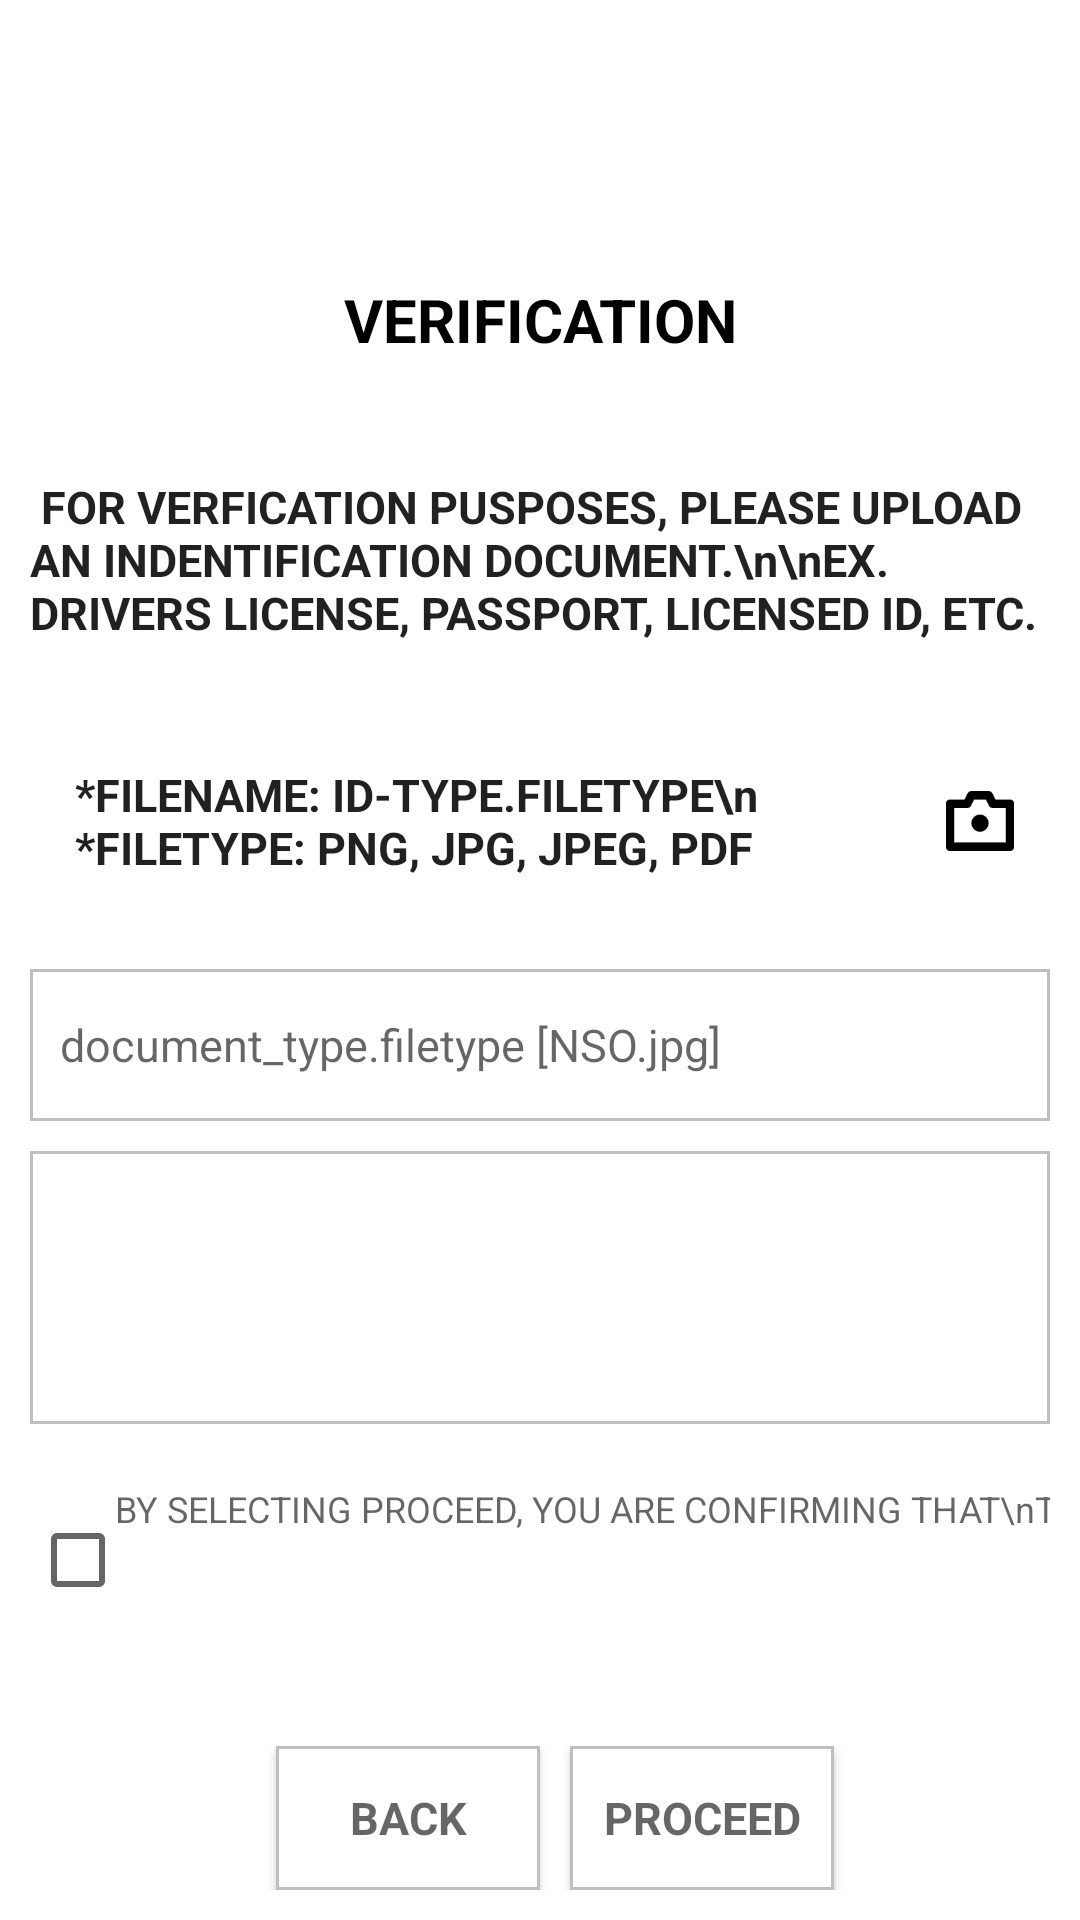

Layout XML and referenced resources for this Android screen:
<!-- AndroidManifest.xml: application theme Theme.Kalinga -->
<!-- res/layout/patient_verification.xml -->
<?xml version="1.0" encoding="utf-8"?>
<LinearLayout xmlns:android="http://schemas.android.com/apk/res/android"
    xmlns:tools="http://schemas.android.com/tools"
    android:layout_width="match_parent"
    android:orientation="vertical"
    android:layout_margin="25dp"
    android:layout_height="match_parent"
    tools:context=".Patient.PatientVerification">


        <ImageView
            android:layout_width="match_parent"
            android:layout_height="0dp"
            android:layout_weight="6"
            android:id="@+id/logo"
            android:src="@drawable/header"/>

        <TextView
            style="@style/Headers"
            android:layout_width="match_parent"
            android:layout_height="wrap_content"
            android:layout_weight="2"
            android:textSize="20sp"
            android:layout_marginTop="8dp"
            android:layout_marginBottom="8dp"
            android:text="VERIFICATION"
            android:gravity="center_vertical" />

        <TextView
            android:layout_width="match_parent"
            android:layout_height="wrap_content"
            style="@style/RegisterFields"
            android:layout_gravity="center_vertical"
            android:layout_weight="0"
            android:textStyle="bold"
            android:text=" FOR VERFICATION PUSPOSES, PLEASE UPLOAD AN
INDENTIFICATION DOCUMENT.\n\nEX. DRIVERS LICENSE, PASSPORT, LICENSED ID, ETC." />

        <LinearLayout
            android:layout_width="match_parent"
            android:layout_height="wrap_content"
            android:orientation="horizontal"
            android:padding="5dp"
            android:layout_margin="10dp"
            android:layout_weight="1">

            <TextView
                android:layout_width="match_parent"
                android:layout_height="wrap_content"
                style="@style/RegisterFields"
                android:layout_gravity="center_vertical"
                android:layout_weight="1"
                android:textStyle="bold"
                android:text="*FILENAME: ID-TYPE.FILETYPE\n
*FILETYPE: PNG, JPG, JPEG, PDF" />

            <ImageView
                android:layout_width="match_parent"
                android:layout_height="20dp"
                android:layout_gravity="center_vertical"
                android:layout_weight="8"
                android:id="@+id/verification_scanimage"
                android:src="@drawable/scan_icon"/>
        </LinearLayout>

        <EditText
            android:layout_width="match_parent"
            android:background="@drawable/text_box_border"
            android:layout_height="40dp"
            android:layout_marginLeft="10dp"
            android:layout_marginRight="10dp"
            android:inputType="text"
            android:layout_weight="1"
            style="@style/RegisterFields"
            android:id="@+id/patient_ver_filename"
            android:hint="document_type.filetype [NSO.jpg]" />


        <LinearLayout
            android:layout_width="match_parent"
            android:layout_height="wrap_content"
            android:orientation="vertical"
            android:padding="5dp"
            android:layout_margin="10dp"
            android:background="@drawable/text_box_border"
            android:layout_weight="1">

            <LinearLayout
                android:layout_width="wrap_content"
                android:layout_height="wrap_content"
                android:orientation="horizontal"
                android:layout_margin="10dp"
                android:paddingTop="5dp"
                android:paddingBottom= "5dp"
                android:visibility="invisible"
                android:id="@+id/patient_ver_new_file_layout"
                android:background="@drawable/text_box_border"
                android:layout_weight="0">

                <TextView
                    android:layout_width="match_parent"
                    android:layout_height="wrap_content"
                    style="@style/RegisterFields"
                    android:layout_gravity="center_vertical"
                    android:layout_weight="1"
                    android:textStyle="bold"
                    android:id="@+id/patient_ver_new_file_name_empty"
                    android:visibility="invisible"
                    android:text="DRIVERS-LICENSE.JPG" />

                <ImageView
                    android:layout_width="match_parent"
                    android:layout_height="20dp"
                    android:layout_gravity="center_vertical"
                    android:layout_weight="4"
                    android:id="@+id/patient_ver_new_file_x_icon"
                    android:visibility="invisible"
                    android:src="@drawable/x_icon"/>
            </LinearLayout>
        </LinearLayout>

        <LinearLayout
            android:layout_width="match_parent"
            android:layout_height="wrap_content"
            android:orientation="horizontal"
            android:layout_margin="10dp"
            android:layout_weight="1">

            <CheckBox
                android:id="@+id/patient_ver_checkbox"
                android:layout_width="0dp"
                android:layout_height="40dp"
                android:layout_gravity="center_vertical"
                android:layout_weight="1" />

            <TextView
                android:layout_width="0dp"
                android:layout_height="wrap_content"
                android:inputType="number"
                android:textSize="12sp"
                android:layout_weight="11"
                android:hint="BY SELECTING PROCEED, YOU ARE CONFIRMING THAT\nTHE DOCUMENTS PROVIDED ARE VALID ANDACCURATE.\nYOU ARE ALSO CONFIRMING THAT YOU HAVE SELECTED\n A ROLE AND NO LONGER CAN UNDO THIS ACTION."/>

        </LinearLayout>

        <TextView
            android:layout_width="match_parent"
            android:layout_height="wrap_content"
            android:textSize="12sp"
            android:layout_marginLeft="10dp"
            android:textColor="@color/red"
            android:layout_marginRight="10dp"
            android:id="@+id/verification_errormsg"
            android:layout_gravity="center_horizontal"
            android:layout_weight="0"
            android:visibility="invisible"
            android:hint="Policy is not checked"/>


        <LinearLayout
            android:layout_width="match_parent"
            android:layout_height="wrap_content"
            android:orientation="horizontal"
            android:gravity="center_horizontal"
            android:layout_margin="10dp"
            android:layout_weight="0">
            <Button
                android:layout_width="wrap_content"
                android:layout_height="wrap_content"
                android:inputType="textPassword"
                android:layout_weight="0"
                android:layout_marginLeft="10dp"
                android:background="@drawable/text_box_border"
                style="@style/RegisterFields"
                android:id="@+id/patient_ver_back"
                android:textStyle="bold"
                android:textSize="15sp"
                android:hint="BACK" />

            <Button
                android:layout_width="wrap_content"
                android:layout_height="wrap_content"
                android:inputType="textPassword"
                android:layout_weight="0"
                android:layout_marginLeft="10dp"
                android:background="@drawable/text_box_border"
                style="@style/RegisterFields"
                android:id="@+id/patient_ver_proceed"
                android:textStyle="bold"
                android:textSize="15sp"
                android:hint="PROCEED" />

        </LinearLayout>
</LinearLayout>
<!-- resources referenced by this layout -->
<resources>
  <color name="red">#FF0000</color>
  <!-- drawable scan_icon: png bitmap (drawable, 1077 bytes) -->
  <!-- drawable text_box_border (drawable) -->
  <?xml version="1.0" encoding="utf-8"?>
  <shape xmlns:android="http://schemas.android.com/apk/res/android" android:shape="rectangle" >
      <solid android:color="@android:color/white" />
      <stroke android:width="1dip" android:color="#BFBFBF"/>
  </shape>
  <!-- drawable x_icon: png bitmap (drawable, 628 bytes) -->
  <style name="Headers" parent="TextAppearance.AppCompat">
          <item name="android:textColor">@color/black</item>
          <item name="fontFamily">sans-serif</item>
          <item name="android:padding">10dp</item>
          <item name="android:textSize">18sp</item>
          <item name="android:textAllCaps">true</item>
          <item name="android:textStyle">bold</item>
      </style>
  <style name="RegisterFields" parent="TextAppearance.AppCompat">
          <item name="fontFamily">sans-serif</item>
          <item name="android:padding">10dp</item>
          <item name="android:textSize">15sp</item>
      </style>
  <style name="Theme.Kalinga" parent="Theme.MaterialComponents.DayNight.DarkActionBar">
          
          <item name="colorPrimary">@color/green</item>
          <item name="colorPrimaryVariant">@color/green</item>
          <item name="colorOnPrimary">@color/white</item>
          
          <item name="colorSecondary">@color/teal_200</item>
          <item name="colorSecondaryVariant">@color/teal_700</item>
          <item name="colorOnSecondary">@color/black</item>
          
          <item name="android:statusBarColor" tools:targetApi="l">?attr/colorPrimaryVariant</item>
          
      </style>
  <color name="black">#FF000000</color>
  <color name="green">#8FD14F</color>
  <color name="white">#FFFFFFFF</color>
  <color name="teal_200">#FF03DAC5</color>
  <color name="teal_700">#FF018786</color>
</resources>
